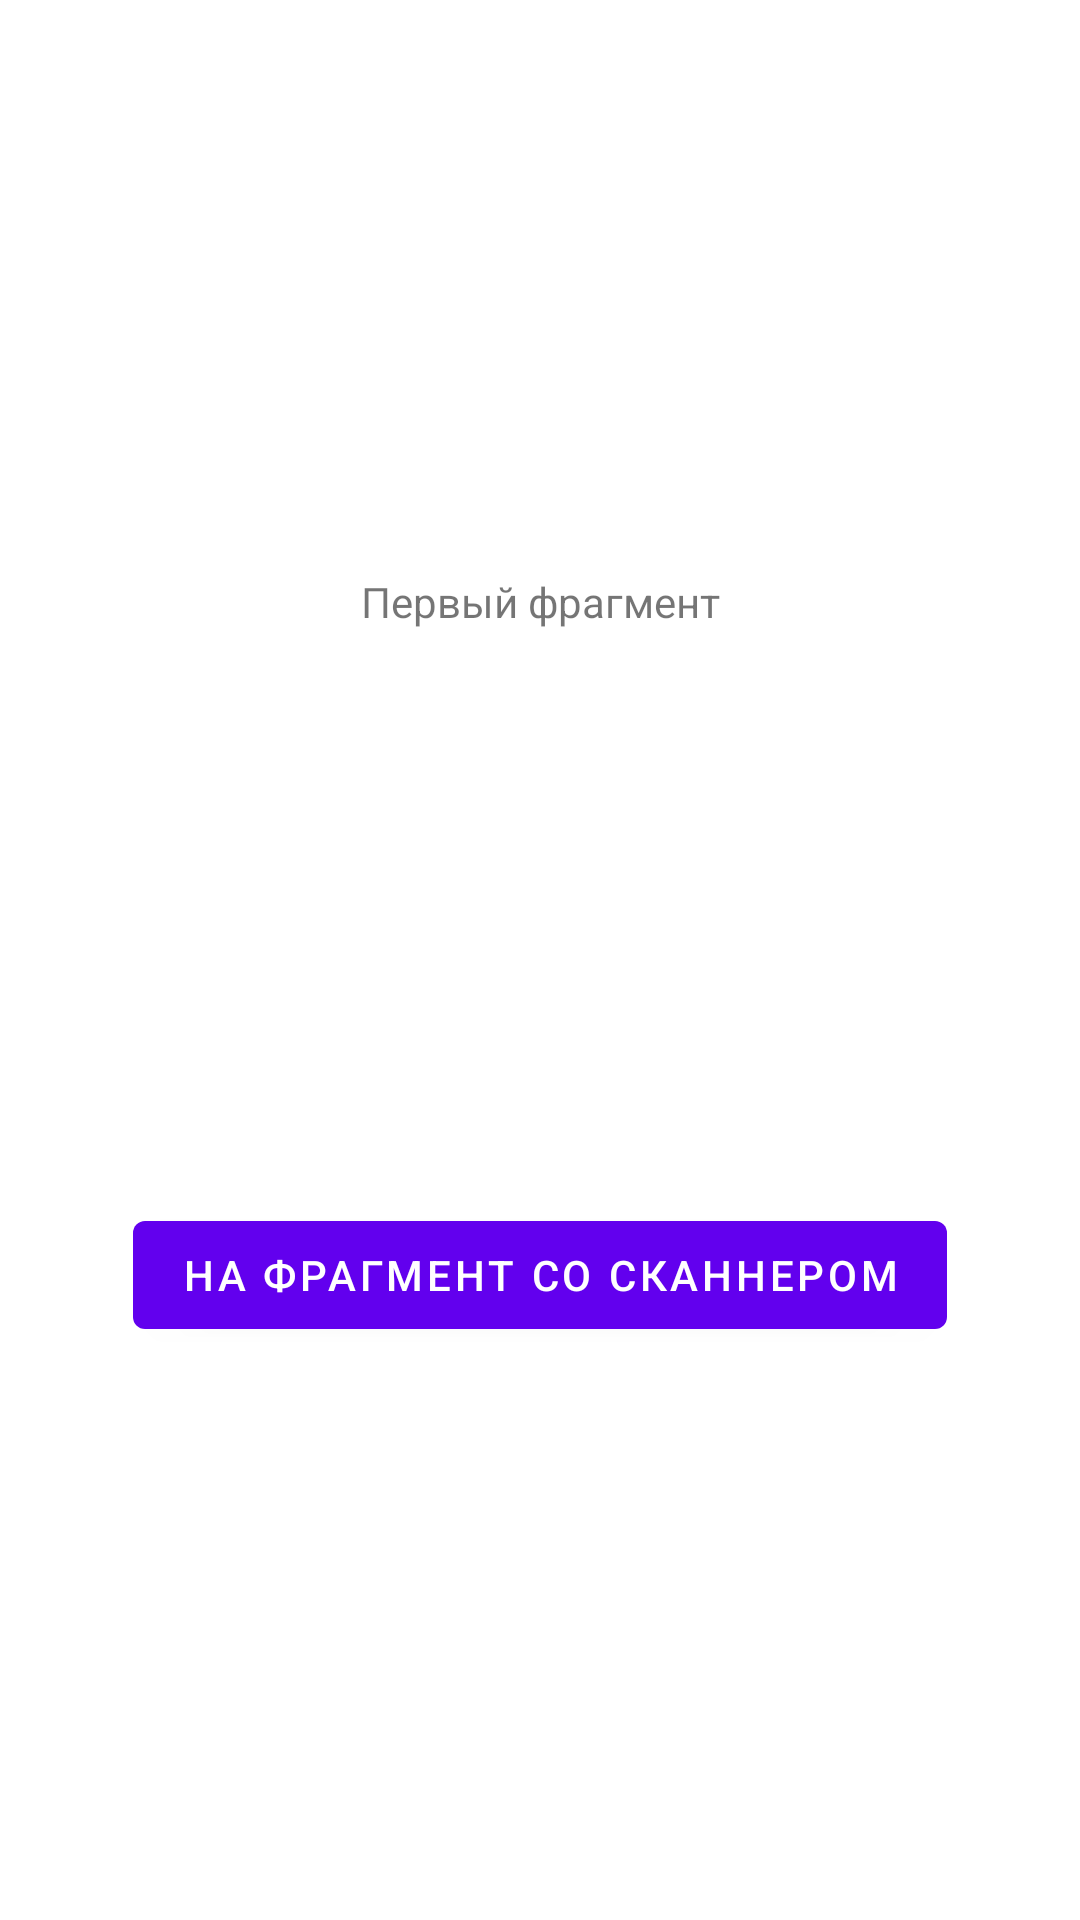

The Android layout XML behind this screen, and the referenced resources:
<!-- AndroidManifest.xml: application theme Theme.ZxingFrameTest -->
<!-- res/layout/fragment_first.xml -->
<?xml version="1.0" encoding="utf-8"?>
<androidx.constraintlayout.widget.ConstraintLayout xmlns:android="http://schemas.android.com/apk/res/android"
    xmlns:app="http://schemas.android.com/apk/res-auto"
    xmlns:tools="http://schemas.android.com/tools"
    android:layout_width="match_parent"
    android:layout_height="match_parent"
    tools:context=".FirstFragment">



    <TextView
        android:id="@+id/textview_first"
        android:layout_width="wrap_content"
        android:layout_height="wrap_content"
        android:text="Первый фрагмент"
        app:layout_constraintBottom_toTopOf="@id/button_first"
        app:layout_constraintEnd_toEndOf="parent"
        app:layout_constraintStart_toStartOf="parent"
        app:layout_constraintTop_toTopOf="parent" />

    <Button
        android:id="@+id/button_first"
        android:layout_width="wrap_content"
        android:layout_height="wrap_content"
        android:text="На фрагмент со сканнером"
        app:layout_constraintBottom_toBottomOf="parent"
        app:layout_constraintEnd_toEndOf="parent"
        app:layout_constraintStart_toStartOf="parent"
        app:layout_constraintTop_toBottomOf="@id/textview_first" />
</androidx.constraintlayout.widget.ConstraintLayout>
<!-- resources referenced by this layout -->
<resources>
  <style name="Theme.ZxingFrameTest" parent="Theme.MaterialComponents.DayNight.DarkActionBar">
          
          <item name="colorPrimary">@color/purple_500</item>
          <item name="colorPrimaryVariant">@color/purple_700</item>
          <item name="colorOnPrimary">@color/white</item>
          
          <item name="colorSecondary">@color/teal_200</item>
          <item name="colorSecondaryVariant">@color/teal_700</item>
          <item name="colorOnSecondary">@color/black</item>
          
          <item name="android:statusBarColor" tools:targetApi="l">?attr/colorPrimaryVariant</item>
          
      </style>
  <!-- not gathered from this repository: default colours our renderer supplied (Android Studio template values) -->
  <color name="purple_500">#FF6200EE</color>
  <color name="purple_700">#FF3700B3</color>
  <color name="teal_200">#FF03DAC5</color>
  <color name="teal_700">#FF018786</color>
  <color name="black">#FF000000</color>
  <color name="white">#FFFFFFFF</color>
</resources>
